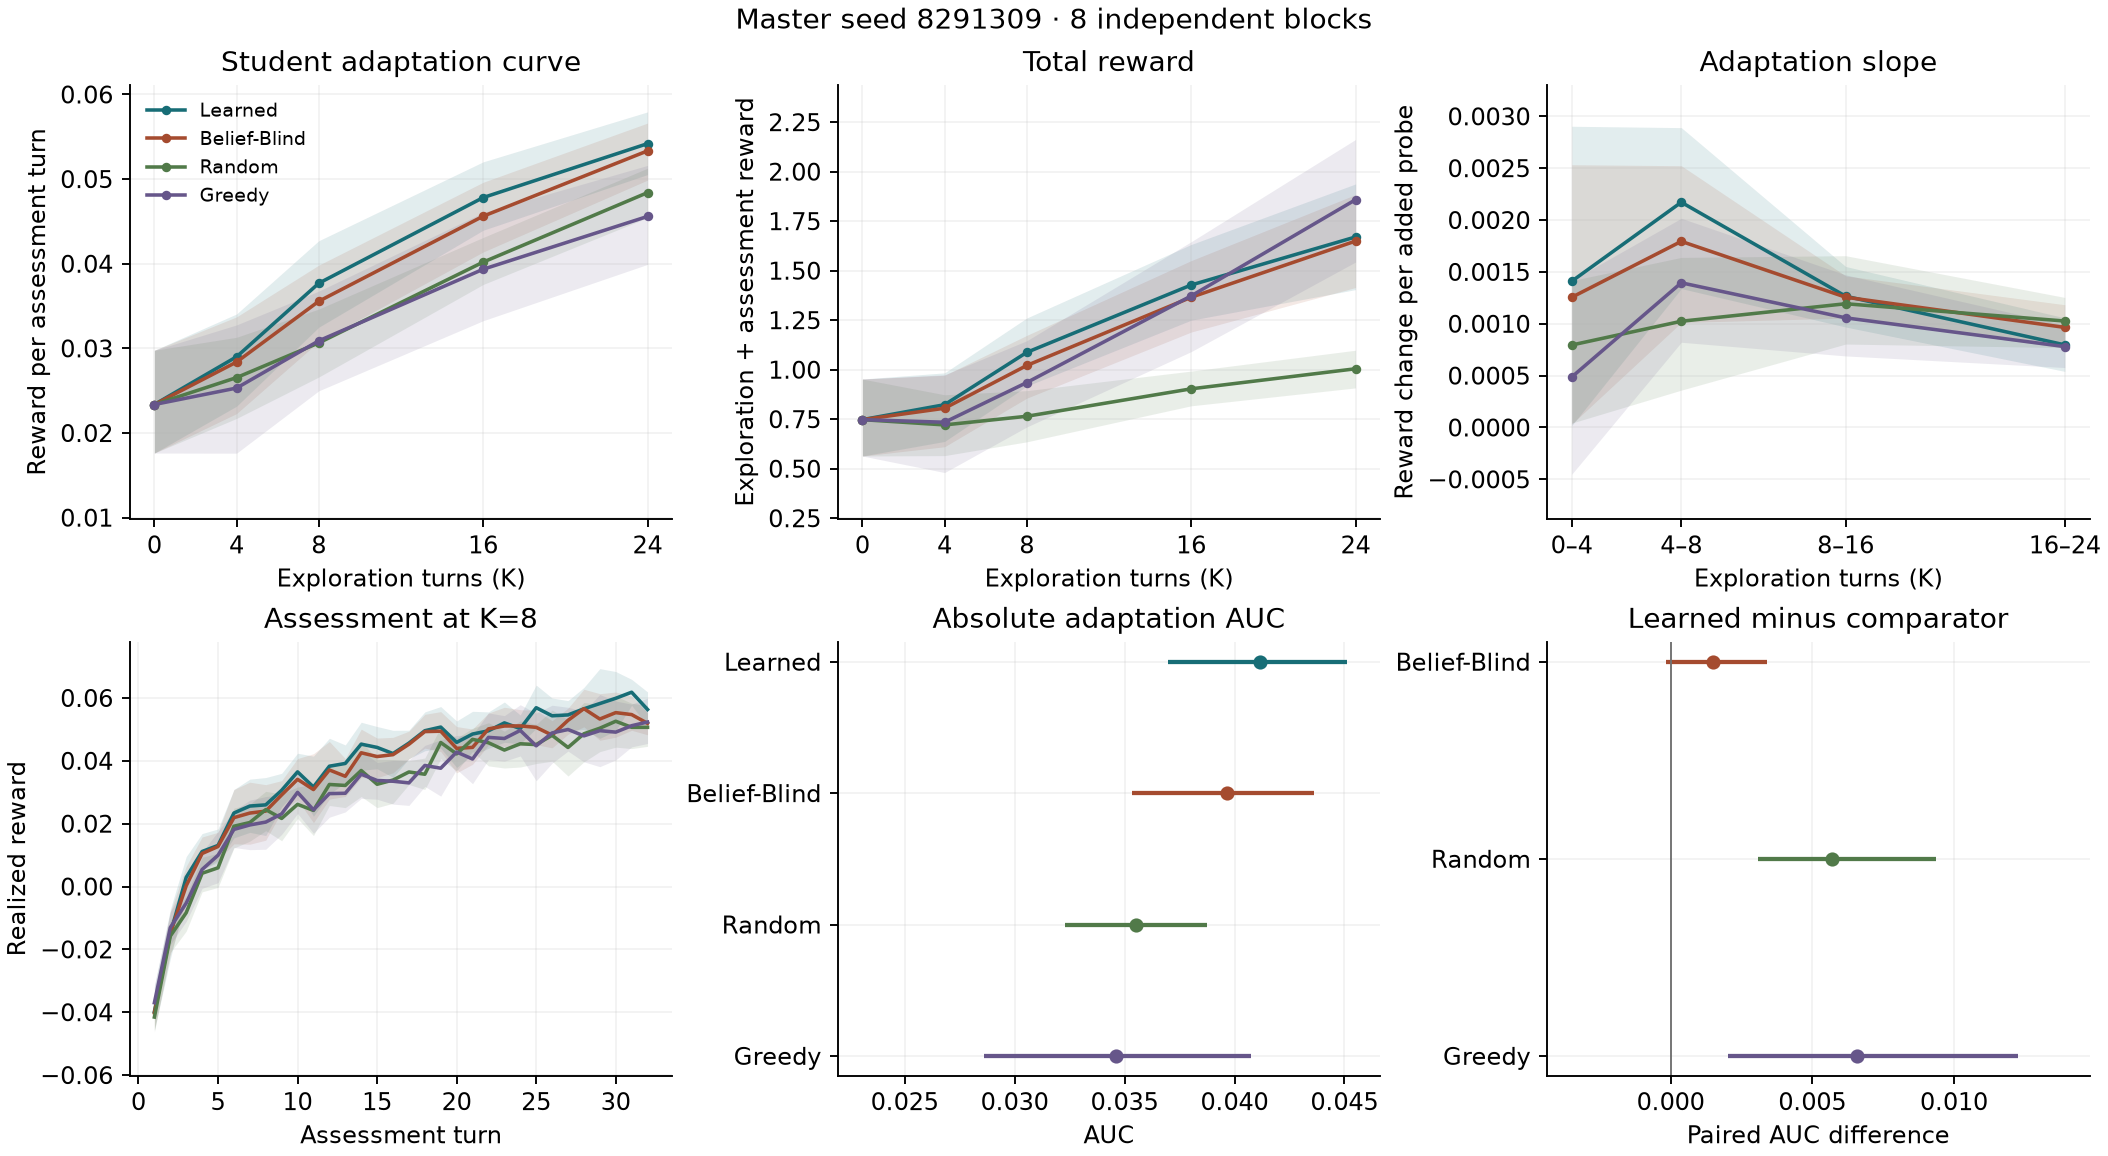

The table this chart was drawn from, first rows:
master_seed, blocks, regime, method, metric, x, probe_k, mean, block_sd, ci_low, ci_high
8291309, 8, reward_auc, learned, absolute_auc, all, , 0.04118, 0.006277, 0.03698, 0.04511
8291309, 8, reward_auc, blind, absolute_auc, all, , 0.03967, 0.0063, 0.03534, 0.04361
8291309, 8, reward_auc, random, absolute_auc, all, , 0.0355, 0.004954, 0.03228, 0.03874
8291309, 8, reward_auc, greedy, absolute_auc, all, , 0.03461, 0.009292, 0.02861, 0.04075
8291309, 8, reward_auc, learned_minus_blind, paired_auc, all, , 0.001511, 0.002776, -0.0001496, 0.003406
8291309, 8, reward_auc, learned_minus_random, paired_auc, all, , 0.005679, 0.005032, 0.003079, 0.009365
8291309, 8, reward_auc, learned_minus_greedy, paired_auc, all, , 0.006572, 0.007909, 0.002039, 0.01225
8291309, 8, reward_auc, learned, assessment_mean, 0, , 0.02337, 0.009374, 0.01763, 0.02978
8291309, 8, reward_auc, learned, assessment_mean, 4, , 0.02901, 0.008409, 0.02317, 0.03407
8291309, 8, reward_auc, learned, assessment_mean, 8, , 0.0377, 0.007856, 0.0325, 0.04272
8291309, 8, reward_auc, learned, assessment_mean, 16, , 0.04782, 0.006238, 0.04396, 0.05204
8291309, 8, reward_auc, learned, assessment_mean, 24, , 0.05419, 0.005667, 0.05054, 0.05794
8291309, 8, reward_auc, blind, assessment_mean, 0, , 0.02337, 0.009374, 0.01763, 0.02978
8291309, 8, reward_auc, blind, assessment_mean, 4, , 0.02839, 0.008761, 0.0223, 0.03372
8291309, 8, reward_auc, blind, assessment_mean, 8, , 0.03557, 0.006967, 0.03081, 0.03984
8291309, 8, reward_auc, blind, assessment_mean, 16, , 0.04562, 0.006365, 0.04139, 0.04963
8291309, 8, reward_auc, blind, assessment_mean, 24, , 0.05334, 0.005154, 0.04988, 0.05662
8291309, 8, reward_auc, random, assessment_mean, 0, , 0.02337, 0.009374, 0.01763, 0.02978
8291309, 8, reward_auc, random, assessment_mean, 4, , 0.02655, 0.007316, 0.02173, 0.03131
8291309, 8, reward_auc, random, assessment_mean, 8, , 0.03065, 0.006208, 0.02662, 0.03465
8291309, 8, reward_auc, random, assessment_mean, 16, , 0.04019, 0.00429, 0.03755, 0.04311
8291309, 8, reward_auc, random, assessment_mean, 24, , 0.0484, 0.004482, 0.04545, 0.05129
8291309, 8, reward_auc, greedy, assessment_mean, 0, , 0.02337, 0.009374, 0.01763, 0.02978
8291309, 8, reward_auc, greedy, assessment_mean, 4, , 0.02531, 0.01159, 0.01762, 0.03277
8291309, 8, reward_auc, greedy, assessment_mean, 8, , 0.0309, 0.009041, 0.02499, 0.03677
8291309, 8, reward_auc, greedy, assessment_mean, 16, , 0.03935, 0.009848, 0.03327, 0.04605
8291309, 8, reward_auc, greedy, assessment_mean, 24, , 0.04559, 0.008996, 0.03993, 0.05162
8291309, 8, reward_auc, learned, total_return, 0, , 0.7479, 0.3, 0.5643, 0.953
8291309, 8, reward_auc, learned, total_return, 4, , 0.8233, 0.2677, 0.6378, 0.9842
8291309, 8, reward_auc, learned, total_return, 8, , 1.088, 0.2658, 0.9175, 1.261
8291309, 8, reward_auc, learned, total_return, 16, , 1.428, 0.2988, 1.25, 1.632
8291309, 8, reward_auc, learned, total_return, 24, , 1.67, 0.4153, 1.404, 1.938
8291309, 8, reward_auc, blind, total_return, 0, , 0.7479, 0.3, 0.5643, 0.953
8291309, 8, reward_auc, blind, total_return, 4, , 0.8055, 0.2752, 0.6111, 0.9719
8291309, 8, reward_auc, blind, total_return, 8, , 1.021, 0.2441, 0.8564, 1.173
8291309, 8, reward_auc, blind, total_return, 16, , 1.366, 0.28, 1.19, 1.551
8291309, 8, reward_auc, blind, total_return, 24, , 1.65, 0.364, 1.415, 1.884
8291309, 8, reward_auc, random, total_return, 0, , 0.7479, 0.3, 0.5643, 0.953
8291309, 8, reward_auc, random, total_return, 4, , 0.7213, 0.2361, 0.5663, 0.8735
8291309, 8, reward_auc, random, total_return, 8, , 0.7649, 0.1988, 0.6358, 0.8942
8291309, 8, reward_auc, random, total_return, 16, , 0.9035, 0.1345, 0.8177, 0.9931
8291309, 8, reward_auc, random, total_return, 24, , 1.005, 0.1464, 0.9081, 1.098
8291309, 8, reward_auc, greedy, total_return, 0, , 0.7479, 0.3, 0.5643, 0.953
8291309, 8, reward_auc, greedy, total_return, 4, , 0.7348, 0.3783, 0.4808, 0.9744
8291309, 8, reward_auc, greedy, total_return, 8, , 0.9353, 0.3382, 0.711, 1.146
8291309, 8, reward_auc, greedy, total_return, 16, , 1.373, 0.4273, 1.091, 1.646
8291309, 8, reward_auc, greedy, total_return, 24, , 1.858, 0.4751, 1.544, 2.163
8291309, 8, reward_auc, learned, slope, 0–4, , 0.00141, 0.00221, 1.7656854809156816e-05, 0.002904
8291309, 8, reward_auc, learned, slope, 4–8, , 0.002172, 0.00121, 0.00134, 0.002891
8291309, 8, reward_auc, learned, slope, 8–16, , 0.001266, 0.0004527, 0.0009688, 0.001552
8291309, 8, reward_auc, learned, slope, 16–24, , 0.0007964, 0.0004, 0.0005408, 0.001057
8291309, 8, reward_auc, blind, slope, 0–4, , 0.001255, 0.001919, 3.251509870635266e-05, 0.002534
8291309, 8, reward_auc, blind, slope, 4–8, , 0.001794, 0.001161, 0.001013, 0.002524
8291309, 8, reward_auc, blind, slope, 8–16, , 0.001256, 0.0003113, 0.001055, 0.001462
8291309, 8, reward_auc, blind, slope, 16–24, , 0.000965, 0.0003242, 0.0007668, 0.001184
8291309, 8, reward_auc, random, slope, 0–4, , 0.0007951, 0.001073, 4.254836152650052e-05, 0.001416
8291309, 8, reward_auc, random, slope, 4–8, , 0.001024, 0.0009979, 0.00036, 0.00164
8291309, 8, reward_auc, random, slope, 8–16, , 0.001193, 0.0006664, 0.0008045, 0.001656
8291309, 8, reward_auc, random, slope, 16–24, , 0.001026, 0.0003732, 0.00077, 0.001254
8291309, 8, reward_auc, greedy, slope, 0–4, , 0.0004861, 0.001456, -0.0004511, 0.001418
... 704 more rows
